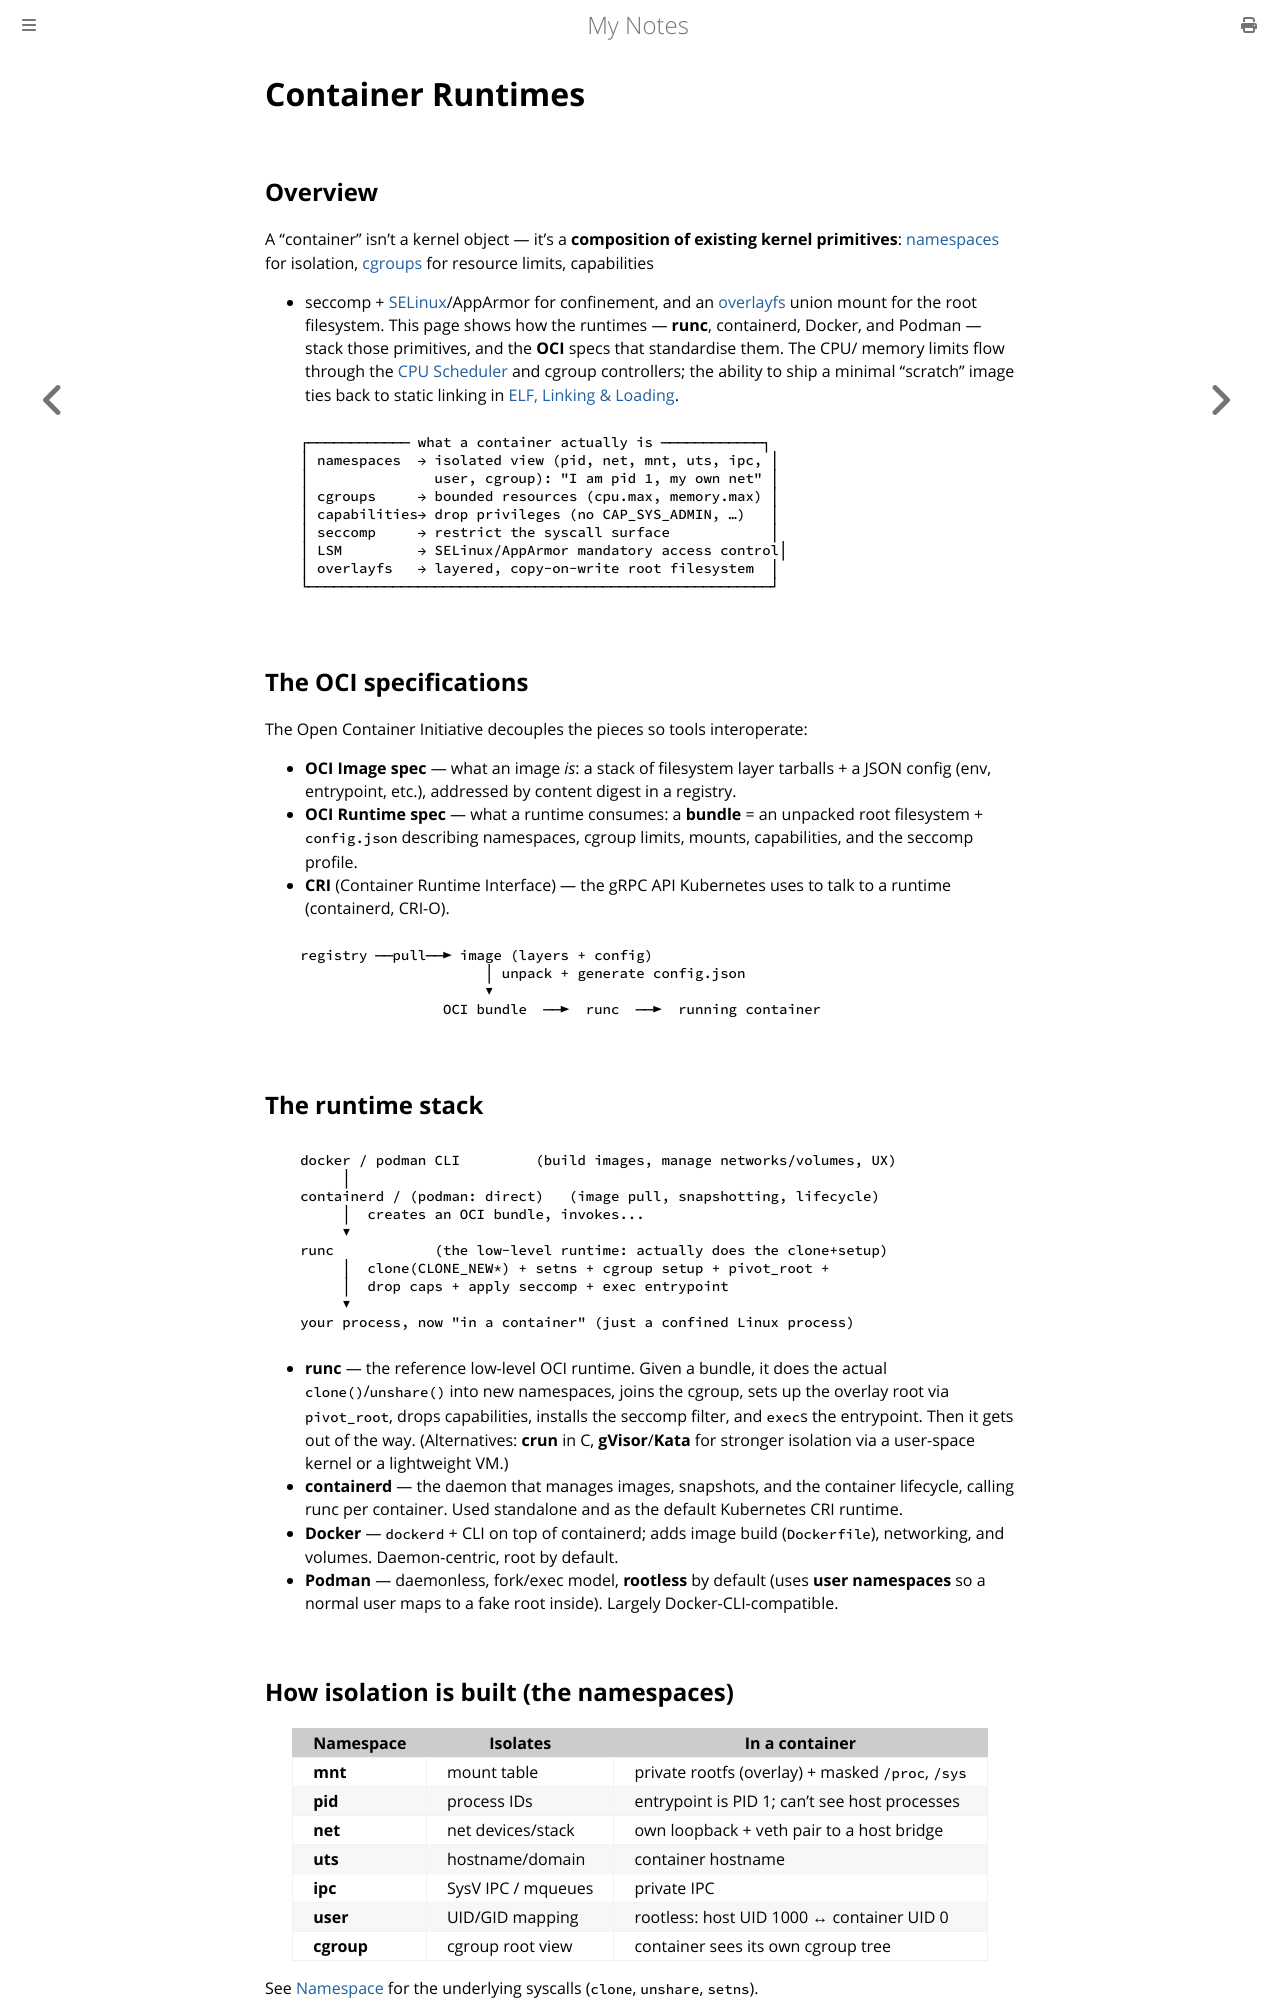

repository: paritystack/notes · page: linux/container_runtimes.html · generator: mdbook

# Container Runtimes

## Overview

A "container" isn't a kernel object — it's a **composition of existing kernel primitives**:
[namespaces](namespace.md) for isolation, [cgroups](cgroups.md) for resource limits, capabilities
+ seccomp + [SELinux](selinux.md)/AppArmor for confinement, and an [overlayfs](filesystems.md)
union mount for the root filesystem. This page shows how the runtimes — **runc**, containerd,
Docker, and Podman — stack those primitives, and the **OCI** specs that standardise them. The CPU/
memory limits flow through the [CPU Scheduler](scheduler.md) and cgroup controllers; the ability
to ship a minimal "scratch" image ties back to static linking in
[ELF, Linking & Loading](elf_linking.md).

```
   ┌──────────── what a container actually is ────────────┐
   │ namespaces  → isolated view (pid, net, mnt, uts, ipc, │
   │               user, cgroup): "I am pid 1, my own net" │
   │ cgroups     → bounded resources (cpu.max, memory.max) │
   │ capabilities→ drop privileges (no CAP_SYS_ADMIN, …)   │
   │ seccomp     → restrict the syscall surface            │
   │ LSM         → SELinux/AppArmor mandatory access control│
   │ overlayfs   → layered, copy-on-write root filesystem  │
   └───────────────────────────────────────────────────────┘
```

## The OCI specifications

The Open Container Initiative decouples the pieces so tools interoperate:

- **OCI Image spec** — what an image *is*: a stack of filesystem layer tarballs + a JSON config
  (env, entrypoint, etc.), addressed by content digest in a registry.
- **OCI Runtime spec** — what a runtime consumes: a **bundle** = an unpacked root filesystem +
  `config.json` describing namespaces, cgroup limits, mounts, capabilities, and the seccomp
  profile.
- **CRI** (Container Runtime Interface) — the gRPC API Kubernetes uses to talk to a runtime
  (containerd, CRI-O).

```
   registry ──pull──► image (layers + config)
                         │ unpack + generate config.json
                         ▼
                    OCI bundle  ──►  runc  ──►  running container
```

## The runtime stack

```
   docker / podman CLI         (build images, manage networks/volumes, UX)
        │
   containerd / (podman: direct)   (image pull, snapshotting, lifecycle)
        │  creates an OCI bundle, invokes...
        ▼
   runc            (the low-level runtime: actually does the clone+setup)
        │  clone(CLONE_NEW*) + setns + cgroup setup + pivot_root +
        │  drop caps + apply seccomp + exec entrypoint
        ▼
   your process, now "in a container" (just a confined Linux process)
```

- **runc** — the reference low-level OCI runtime. Given a bundle, it does the actual
  `clone()`/`unshare()` into new namespaces, joins the cgroup, sets up the overlay root via
  `pivot_root`, drops capabilities, installs the seccomp filter, and `exec`s the entrypoint. Then
  it gets out of the way. (Alternatives: **crun** in C, **gVisor**/**Kata** for stronger
  isolation via a user-space kernel or a lightweight VM.)
- **containerd** — the daemon that manages images, snapshots, and the container lifecycle, calling
  runc per container. Used standalone and as the default Kubernetes CRI runtime.
- **Docker** — `dockerd` + CLI on top of containerd; adds image build (`Dockerfile`), networking,
  and volumes. Daemon-centric, root by default.
- **Podman** — daemonless, fork/exec model, **rootless** by default (uses **user namespaces** so a
  normal user maps to a fake root inside). Largely Docker-CLI-compatible.
